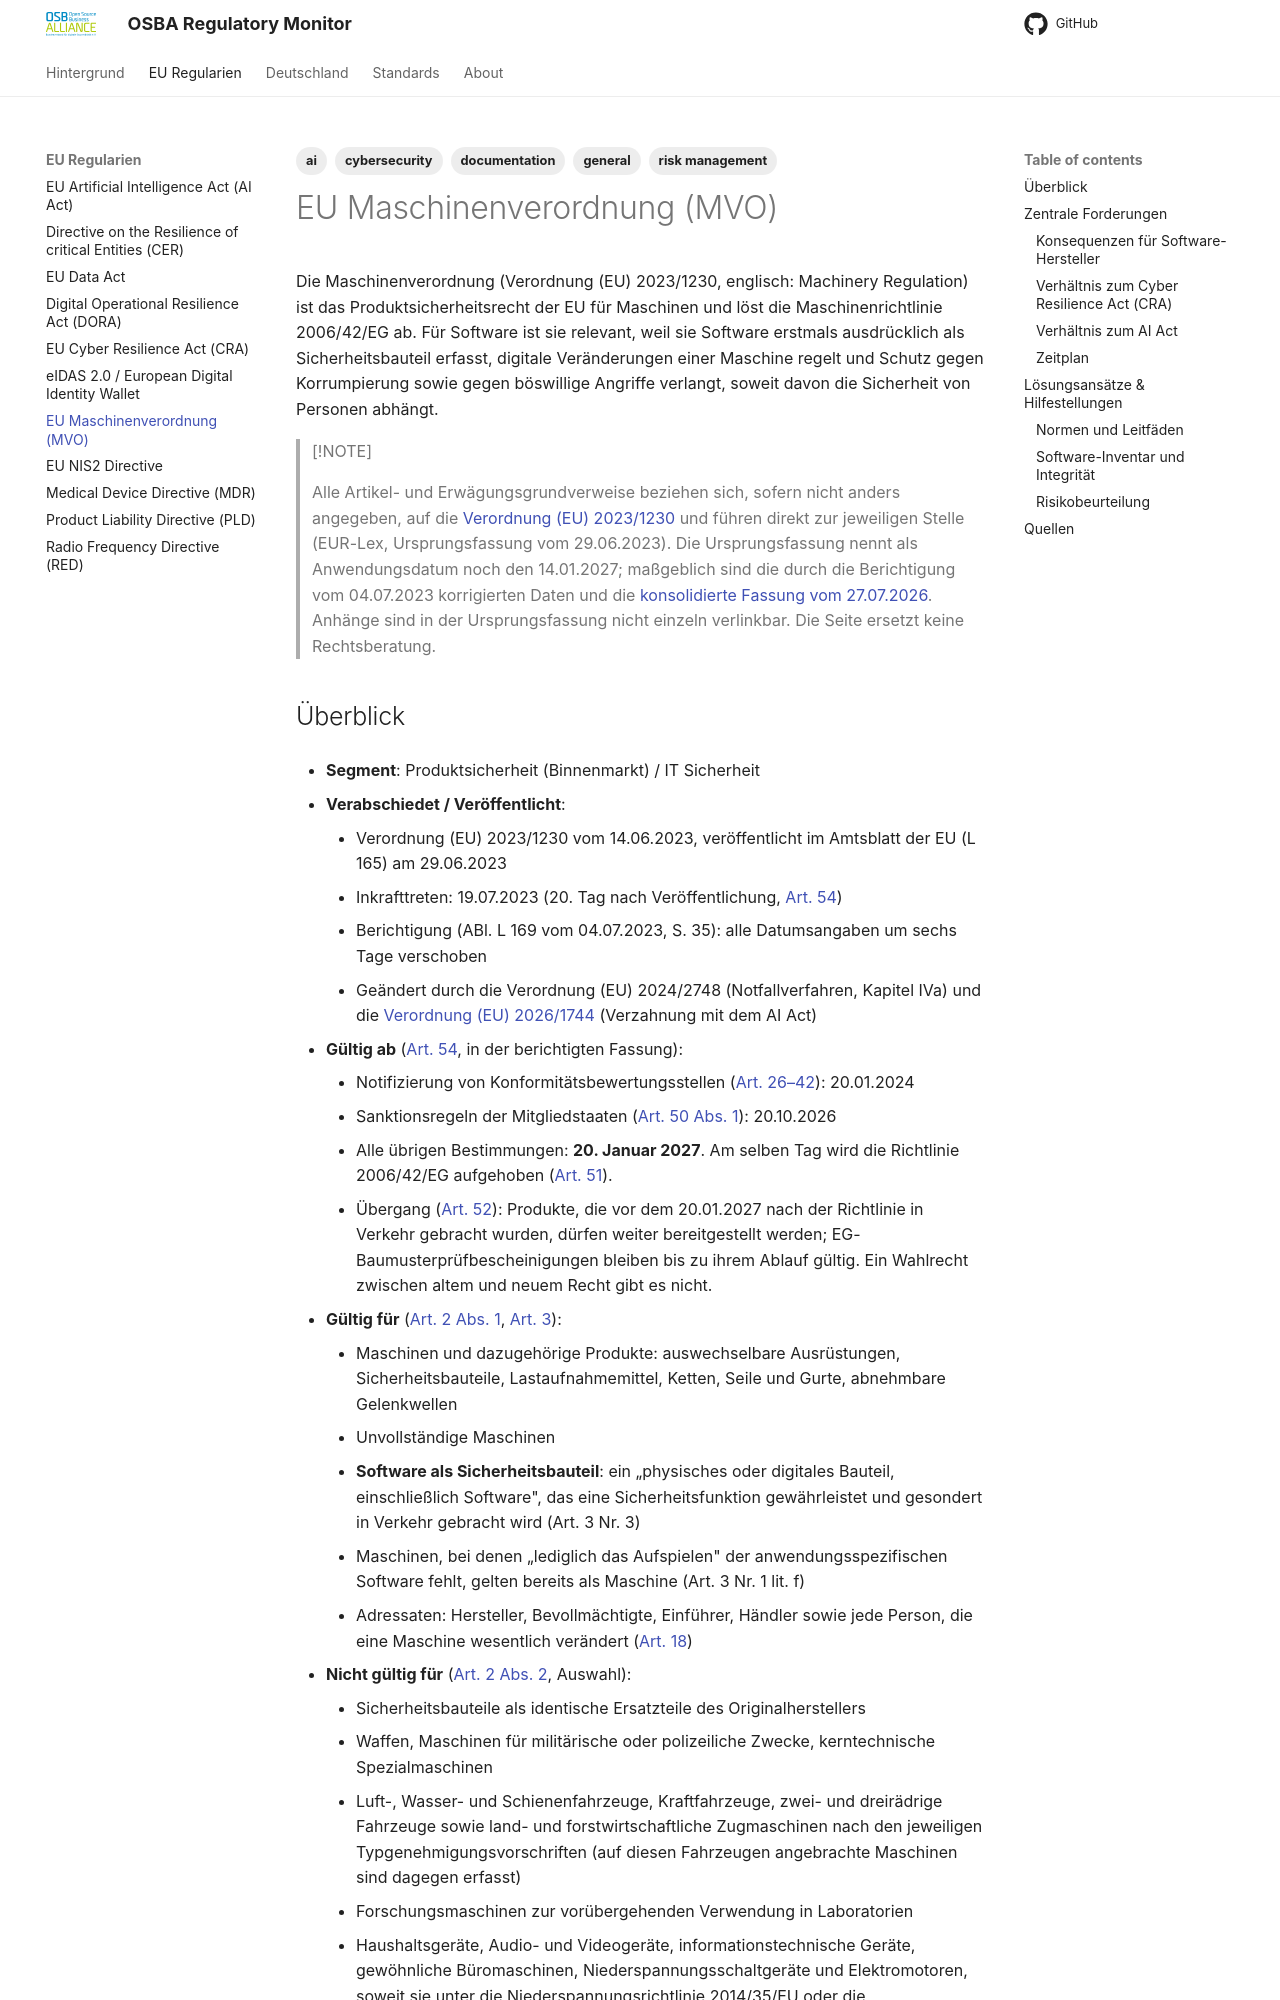

repository: eacg-gmbh/osba-regulatory-monitor · page: machinery/index.html · generator: mkdocs

---
tags:
   - cybersecurity
   - ai
   - risk management
   - documentation
   - general
---

# EU Maschinenverordnung (MVO)

Die Maschinenverordnung (Verordnung (EU) 2023/1230, englisch: Machinery Regulation) ist das Produktsicherheitsrecht der EU für Maschinen und löst die Maschinenrichtlinie 2006/42/EG ab. Für Software ist sie relevant, weil sie Software erstmals ausdrücklich als Sicherheitsbauteil erfasst, digitale Veränderungen einer Maschine regelt und Schutz gegen Korrumpierung sowie gegen böswillige Angriffe verlangt, soweit davon die Sicherheit von Personen abhängt.

> [!NOTE]
>
> Alle Artikel- und Erwägungsgrundverweise beziehen sich, sofern nicht anders angegeben, auf die [Verordnung (EU) 2023/1230](https://eur-lex.europa.eu/legal-content/DE/TXT/HTML/?uri=CELEX:32023R1230) und führen direkt zur jeweiligen Stelle (EUR-Lex, Ursprungsfassung vom 29.06.2023). Die Ursprungsfassung nennt als Anwendungsdatum noch den 14.01.2027; maßgeblich sind die durch die Berichtigung vom 04.07.2023 korrigierten Daten und die [konsolidierte Fassung vom 27.07.2026](https://eur-lex.europa.eu/legal-content/DE/TXT/?uri=CELEX:02023R1230-20260727). Anhänge sind in der Ursprungsfassung nicht einzeln verlinkbar. Die Seite ersetzt keine Rechtsberatung.
